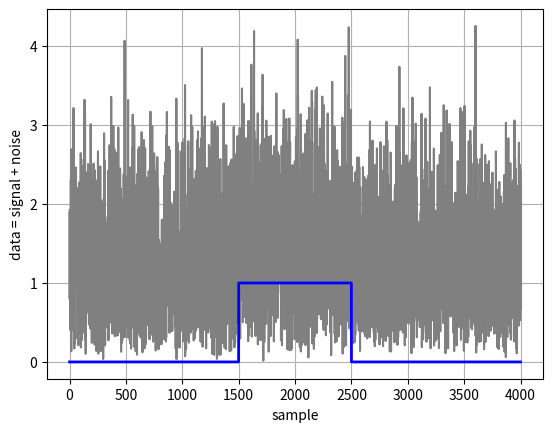
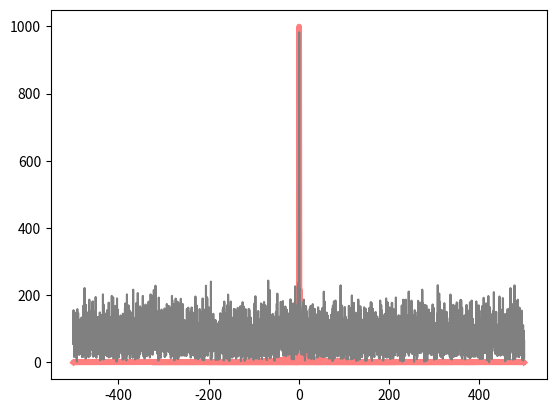
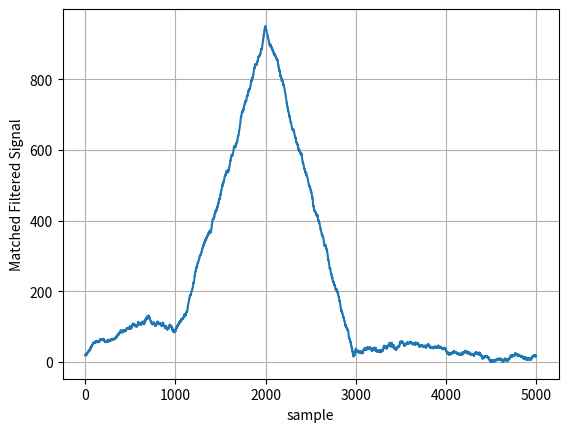

Python code for these plots, in order:
# -*- coding: utf-8 -*-
"""
https://www.grauonline.de/alexwww/ardumower/filter/filter.html
Code example: http://users.camk.edu.pl/bejger/snr-periodic-signal/
Created on Wed Jun  3 12:54:57 2020

@author: mjackson302
"""

import numpy as np
import matplotlib.pyplot as plt

fs = 1000           # sampling rate [Hz]  
T = 4               # duration [s]
amp = 1           # amplitude of the sinusoid 
f = 1            # frequency of the signal 

Num = T*fs            # total number of points 

# time interval spaced with 1/fs 
t = np.arange(0, T, 1./fs)
 
# white noise 
#noise = np.random.normal(size=t.shape)
noise = np.squeeze(np.random.randn(Num,2).view(np.complex128)) #Complex noise

# sinusoidal signal with amplitude amp
#template = amp*np.sin(f*2*np.pi*t)
template = amp*np.exp(1j*2*np.pi*f*t[:fs])
signal = np.zeros(np.size(noise)) + 0j
signal[int(np.size(t)/2-fs/2):int(np.size(t)/2+fs/2)] = template
 
# data: signal (template) with added noise 
data = signal + noise

N = np.size(data)+np.size(template)-1 #Size for cross correlation

plt.close(1)
plt.figure(1)
plt.plot( np.abs(data), '-', color="grey")
plt.plot( np.abs(signal), '-', color="blue", linewidth=2)
plt.xlabel('sample')
plt.ylabel('data = signal + noise')
plt.grid(True)

# FFT of the template and the data (not normalized)  
template_fft = np.fft.fftshift(np.fft.fft(template,N))
data_fft = np.fft.fftshift(np.fft.fft(data,N))

# Sampling frequencies up to the Nyquist limit (fs/2)  
sample_freq = np.linspace(-fs/2, fs/2, N)

# FT power 
plt.close(2)
plt.figure(2)
plt.plot(sample_freq, np.abs(template_fft), color="red", alpha=0.5, linewidth=4)
plt.plot(sample_freq, np.abs(data_fft), color="grey")


# Applying the matched filter (template is the signal)
matched_filter = np.fft.fftshift(np.fft.ifft(data_fft * template_fft.conjugate()))
mf_shift = np.zeros(np.size(matched_filter)-1) + 0j
mf_shift[:int(np.size(matched_filter)-np.size(data)/2)-1] = matched_filter[int(np.size(data)/2+1):]
mf_shift[int(np.size(matched_filter)-np.size(data)/2)-1:] = matched_filter[:int(np.size(data)/2)]

plt.close(3)
plt.figure(3)
plt.plot(np.abs(mf_shift))
plt.xlabel('sample')
plt.ylabel('Matched Filtered Signal')
plt.grid(True)